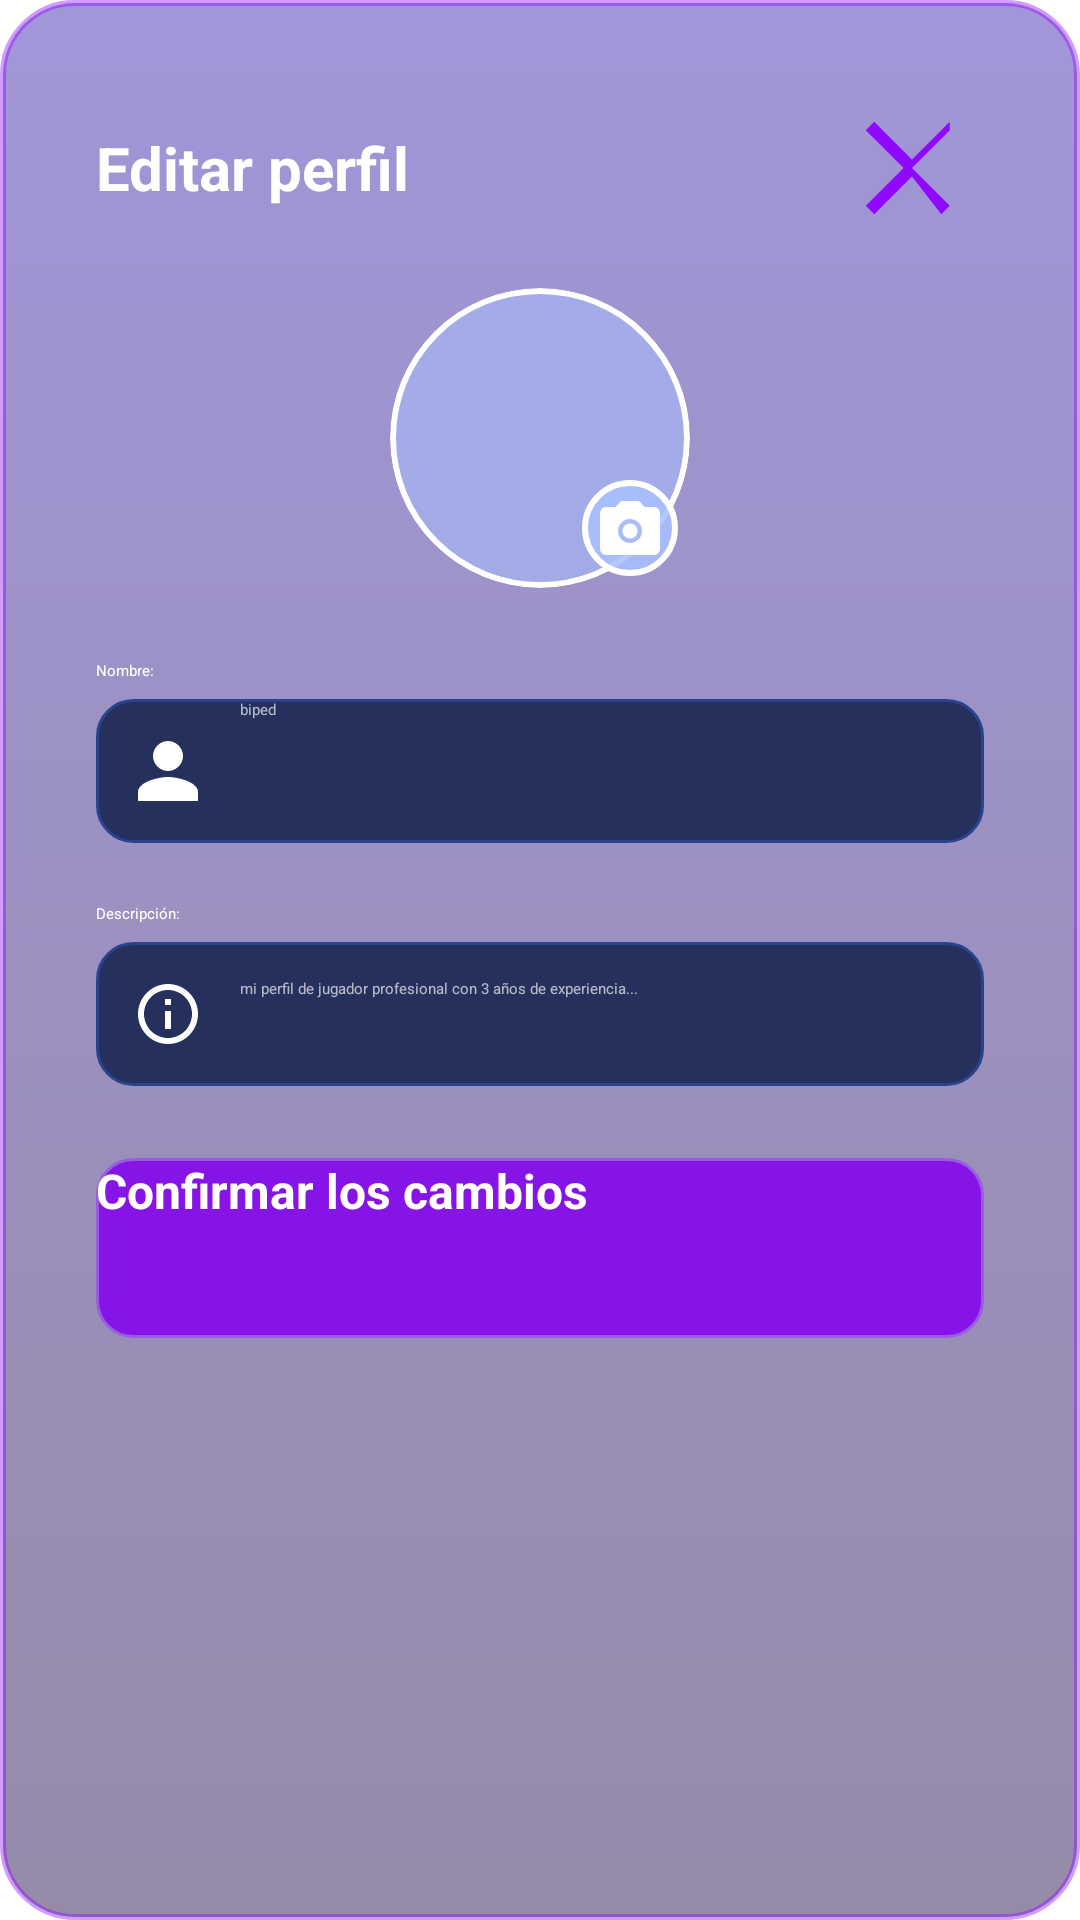

Layout XML and referenced resources for this Android screen:
<!-- AndroidManifest.xml: application theme Theme.App.Start -->
<!-- res/layout/dialog_edit_profile.xml -->
<?xml version="1.0" encoding="utf-8"?>
<ScrollView xmlns:android="http://schemas.android.com/apk/res/android"
    xmlns:app="http://schemas.android.com/apk/res-auto"
    android:layout_width="match_parent"
    android:layout_height="wrap_content"
    android:fillViewport="true">

    <LinearLayout
        android:layout_width="match_parent"
        android:layout_height="wrap_content"
        android:orientation="vertical"
        android:padding="32dp"
        android:background="@drawable/bg_modal">

        <LinearLayout
            android:layout_width="match_parent"
            android:layout_height="wrap_content"
            android:layout_marginBottom="16dp"
            android:orientation="horizontal"
            android:gravity="center_vertical">

            <TextView
                android:id="@+id/txtTitulo"
                android:layout_width="wrap_content"
                android:layout_height="wrap_content"
                android:text="Editar perfil"
                android:textColor="#FFFFFF"
                android:textSize="20sp"
                android:textStyle="bold" />

            <View
                android:layout_width="0dp"
                android:layout_height="0dp"
                android:layout_weight="1" />

            <ImageButton
                android:id="@+id/btnCerrarModal"
                android:layout_width="48dp"
                android:layout_height="48dp"
                android:background="@android:color/transparent"
                android:src="@drawable/ic_close"
                android:contentDescription="Cerrar" />
        </LinearLayout>

        <FrameLayout
            android:layout_width="100dp"
            android:layout_height="100dp"
            android:layout_gravity="center"
            android:layout_marginBottom="24dp">

            <ImageView
                android:id="@+id/imgPerfil"
                android:layout_width="match_parent"
                android:layout_height="match_parent"
                android:src="@drawable/avatar"
                android:scaleType="centerCrop"
                android:background="@drawable/bg_circle"
                android:clipToOutline="true"
                android:outlineProvider="background" />

            <ImageView
                android:id="@+id/btnCambiarFoto"
                android:layout_width="32dp"
                android:layout_height="32dp"
                android:layout_gravity="bottom|end"
                android:layout_margin="4dp"
                android:src="@drawable/ic_camara"
                android:background="@drawable/bg_circle_small"
                android:padding="4dp" />
        </FrameLayout>

        <TextView
            android:layout_width="match_parent"
            android:layout_height="wrap_content"
            android:text="Nombre:"
            android:textColor="@color/textWhite"
            android:layout_marginBottom="6dp" />

        <LinearLayout
            android:layout_width="match_parent"
            android:layout_height="48dp"
            android:orientation="horizontal"
            android:gravity="center_vertical"
            android:background="@drawable/bg_input"
            android:paddingStart="12dp"
            android:paddingEnd="12dp"
            android:layout_marginBottom="20dp">

            <ImageView
                android:id="@+id/iconNombre"
                android:layout_width="24dp"
                android:layout_height="24dp"
                android:src="@drawable/ic_person"
                android:contentDescription="Icono Nombre"
                android:layout_marginEnd="12dp" />

            <EditText
                android:id="@+id/etNombre"
                android:layout_width="0dp"
                android:layout_height="match_parent"
                android:layout_weight="1"
                android:hint="biped"
                android:inputType="textPersonName"
                android:textColor="@color/textWhite"
                android:textColorHint="#AAFFFFFF"
                android:background="@android:color/transparent"
                android:padding="0dp" />
        </LinearLayout>

        <TextView
            android:layout_width="match_parent"
            android:layout_height="wrap_content"
            android:text="Descripción:"
            android:textColor="@color/textWhite"
            android:layout_marginBottom="6dp" />

        <LinearLayout
            android:layout_width="match_parent"
            android:layout_height="wrap_content"
            android:orientation="horizontal"
            android:gravity="top"
            android:background="@drawable/bg_input"
            android:padding="12dp"
            android:layout_marginBottom="24dp">

            <ImageView
                android:id="@+id/iconDescripcion"
                android:layout_width="24dp"
                android:layout_height="24dp"
                android:src="@drawable/ic_info"
                android:contentDescription="Icono Descripción"
                android:layout_marginEnd="12dp" />

            <EditText
                android:id="@+id/etDescripcion"
                android:layout_width="0dp"
                android:layout_height="wrap_content"
                android:layout_weight="1"
                android:hint="mi perfil de jugador profesional con 3 años de experiencia..."
                android:inputType="textMultiLine"
                android:minLines="3"
                android:gravity="top|start"
                android:textColor="@color/textWhite"
                android:textColorHint="#AAFFFFFF"
                android:background="@android:color/transparent"
                android:padding="0dp" />
        </LinearLayout>

        <Button
            android:id="@+id/btnConfirmar"
            android:layout_width="match_parent"
            android:layout_height="60dp"
            android:text="Confirmar los cambios"
            android:textSize="16sp"
            android:textStyle="bold"
            android:background="@drawable/btn_editar_perfil_modal"
            android:textColor="#FFFFFF" />

    </LinearLayout>
</ScrollView>
<!-- resources referenced by this layout -->
<resources>
  <color name="textWhite">#FFFFFF</color>
  <!-- drawable bg_circle (drawable) -->
  <?xml version="1.0" encoding="utf-8"?>
  <shape xmlns:android="http://schemas.android.com/apk/res/android"
      android:shape="oval">
      <solid android:color="#88A8C0FF" /> 
      <stroke android:width="2dp" android:color="#FFFFFFFF" />
  </shape>
  <!-- drawable bg_circle_small (drawable) -->
  <?xml version="1.0" encoding="utf-8"?>
  <shape xmlns:android="http://schemas.android.com/apk/res/android"
      android:shape="oval">
      <solid android:color="#DDA8C0FF" /> 
      <size android:width="32dp" android:height="32dp" />
      <stroke android:width="2dp" android:color="#FFFFFFFF" />
  </shape>
  <!-- drawable bg_input (drawable) -->
  <?xml version="1.0" encoding="utf-8"?>
  <shape xmlns:android="http://schemas.android.com/apk/res/android"
      android:shape="rectangle">
      <solid android:color="#25315C" />
      <corners android:radius="12dp"/>
      <stroke
          android:width="1dp"
          android:color="#29448D"/>
  </shape>
  <!-- drawable bg_modal (drawable) -->
  <shape xmlns:android="http://schemas.android.com/apk/res/android"
      android:shape="rectangle">
      <gradient
          android:startColor="#8839255C"
      android:endColor="#884F3AB6"
      android:angle="90" />
      <corners android:radius="24dp" />
      <stroke android:width="2dp" android:color="#669008FF" />
  </shape>
  <!-- drawable btn_editar_perfil_modal (drawable) -->
  <shape xmlns:app="http://schemas.android.com/apk/res-auto"
      xmlns:android="http://schemas.android.com/apk/res/android">
  
      <solid android:color="#8714E6"/>
      <corners android:radius="12dp"/>
      <stroke android:width="1dp" android:color="#995CDE"/>
  </shape>
  <!-- drawable ic_close (drawable) -->
  <vector xmlns:android="http://schemas.android.com/apk/res/android"
      android:width="24dp"
      android:height="24dp"
      android:viewportWidth="24"
      android:viewportHeight="24">
      <path
          android:fillColor="#9008FF"
          android:pathData="M18.3,5.71L12,12l6.29,6.29 -1.41,1.41L12,13.41l-6.29,6.29 -1.41,-1.41L10.59,12 4.29,5.71 5.7,4.29 12,10.59l6.29,-6.3z" />
  </vector>
  <!-- drawable ic_info (drawable) -->
  <vector xmlns:android="http://schemas.android.com/apk/res/android"
      android:width="24dp"
      android:height="24dp"
      android:viewportWidth="24"
      android:viewportHeight="24">
      <path
          android:fillColor="#FFFFFFFF"
          android:pathData="M11,7h2v2h-2V7zm0,4h2v6h-2v-6zm1,-9C6.5,2 2,6.5 2,12s4.5,10 10,10 10,-4.5 10,-10S17.5,2 12,2zM12,20c-4.4,0 -8,-3.6 -8,-8s3.6,-8 8,-8 8,3.6 8,8 -3.6,8 -8,8z"/>
  </vector>
  <!-- drawable ic_person (drawable) -->
  <vector xmlns:android="http://schemas.android.com/apk/res/android"
      android:width="24dp"
      android:height="24dp"
      android:viewportWidth="24"
      android:viewportHeight="24">
      <path
          android:fillColor="#FFFFFFFF"
          android:pathData="M12,12c2.7,0 5,-2.3 5,-5s-2.3,-5 -5,-5 -5,2.3 -5,5 2.3,5 5,5zm0,2c-3.3,0 -10,1.7 -10,5v3h20v-3c0,-3.3 -6.7,-5 -10,-5z"/>
  </vector>
  <style name="Theme.App.Start" parent="Theme.SplashScreen">
          <item name="windowSplashScreenAnimatedIcon">@drawable/logo</item>
          <item name="windowSplashScreenBackground">@color/backgroundDark</item>
          <item name="postSplashScreenTheme">@style/Base.Theme.Hangman</item>
      </style>
  <color name="backgroundDark">#0B1120</color>
  <style name="Base.Theme.Hangman" parent="Theme.MaterialComponents.DayNight.NoActionBar">
          <item name="android:windowBackground">@color/backgroundDark</item>
      </style>
</resources>
